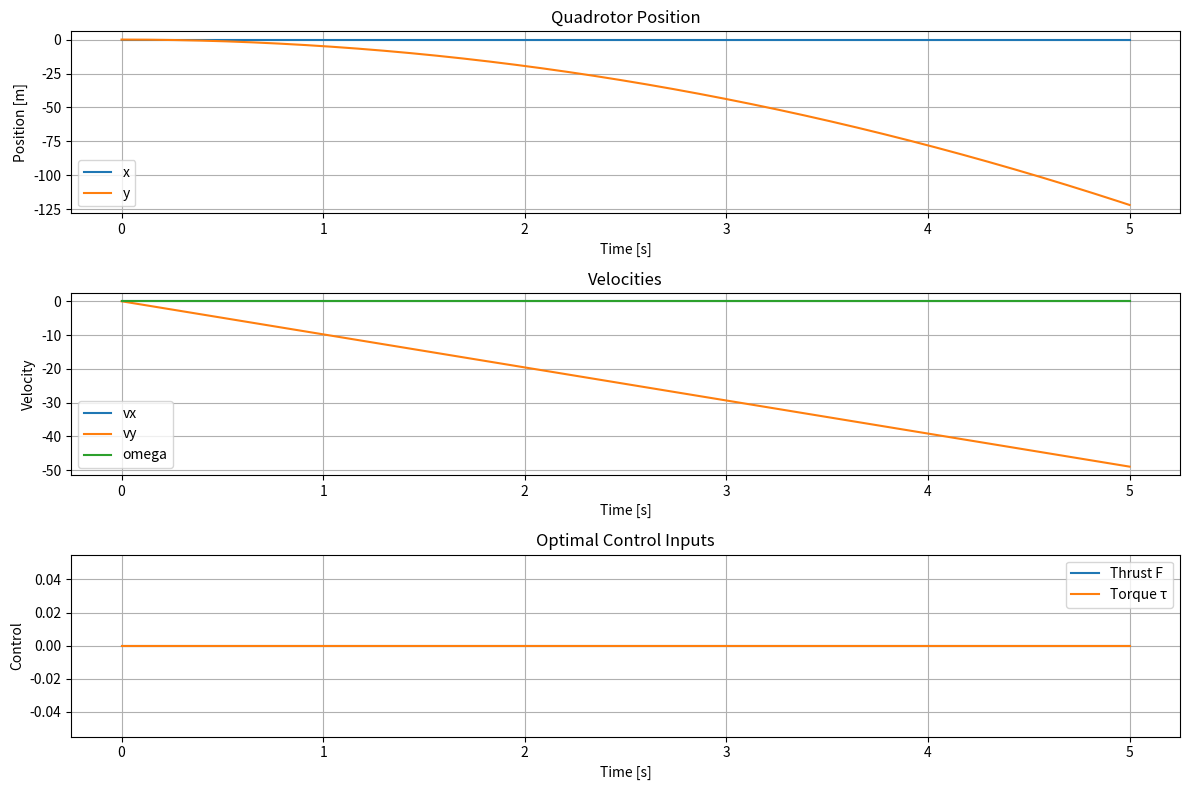

Write Python code to recreate this figure.
import numpy as np
import matplotlib.pyplot as plt
from scipy.integrate import solve_ivp
from scipy.optimize import root

# Constants
m = 0.250       # mass (kg)
Ixx = 0.01    # moment of inertia (kg*m^2)
g = 9.81      # gravity (m/s^2)
T = 5.0       # total time (s)
N = 500       # number of time steps
dt = T / N
time = np.linspace(0, T, N)

# Target final state (hover at origin)
x_target = np.array([5, 5, 0, 0, 0, 0])

# Initial state: start from (x=5, y=5), flat and stationary
x0 = np.array([0.0, 0.0, 0.0, 0.0, 0.0, 0.0])

# Define dynamics
def dynamics(t, state, u):
    x, y, th, vx, vy, w = state
    F, tau = u
    dxdt = np.array([
        vx,
        vy,
        w,
        -F / m * np.sin(th),
        F / m * np.cos(th) - g,
        tau / Ixx
    ])
    return dxdt

# Define Hamiltonian
def hamiltonian(x, p, u):
    F, tau = u
    x_, y_, th, vx, vy, w = x
    px, py, pth, pvx, pvy, pw = p
    f = dynamics(0, x, u)
    L = 0.5 * (F**2 + tau**2)  # control effort cost
    return np.dot(p, f) + L

# PMP: given x and p, compute optimal control u that minimizes H
def optimal_control(x, p):
    th = x[2]
    pvx, pvy, pw = p[3], p[4], p[5]
    dH_dF = -pvx * (-np.sin(th) / m) + pvy * (np.cos(th) / m)
    F_opt = -dH_dF
    tau_opt = -pw / Ixx  # since ∂H/∂tau = pw/Ixx + tau
    return np.array([F_opt, tau_opt])

# Simulate with shooting method (guess terminal costate)
def simulate_pmp(pT_guess):
    p = np.zeros((N, 6))
    x = np.zeros((N, 6))
    u = np.zeros((N, 2))
    
    # Terminal costate (assume quadratic terminal cost)
    p[-1] = pT_guess
    
    # Backward integrate costate
    for i in range(N-1, 0, -1):
        x_dummy = np.zeros(6)  # unknown x, approximate around zero
        u_dummy = np.array([0, 0])
        eps = 1e-5
        dH_dx = np.zeros(6)
        for j in range(6):
            x1 = x_dummy.copy()
            x2 = x_dummy.copy()
            x1[j] -= eps
            x2[j] += eps
            H1 = hamiltonian(x1, p[i], u_dummy)
            H2 = hamiltonian(x2, p[i], u_dummy)
            dH_dx[j] = (H2 - H1) / (2 * eps)
        p[i-1] = p[i] + dH_dx * dt

    # Forward simulate state
    x[0] = x0
    for i in range(N-1):
        u[i] = optimal_control(x[i], p[i])
        x[i+1] = x[i] + dynamics(time[i], x[i], u[i]) * dt

    return x, u, p

# Initial costate guess
pT_guess = np.array([0, 0, 0, 0, 0, 0])
x, u, p = simulate_pmp(pT_guess)

# Plot results
plt.figure(figsize=(12, 8))

plt.subplot(3, 1, 1)
plt.plot(time, x[:, 0], label='x')
plt.plot(time, x[:, 1], label='y')
plt.title('Quadrotor Position')
plt.xlabel('Time [s]')
plt.ylabel('Position [m]')
plt.legend()
plt.grid()

plt.subplot(3, 1, 2)
plt.plot(time, x[:, 3], label='vx')
plt.plot(time, x[:, 4], label='vy')
plt.plot(time, x[:, 5], label='omega')
plt.title('Velocities')
plt.xlabel('Time [s]')
plt.ylabel('Velocity')
plt.legend()
plt.grid()

plt.subplot(3, 1, 3)
plt.plot(time, u[:, 0], label='Thrust F')
plt.plot(time, u[:, 1], label='Torque τ')
plt.title('Optimal Control Inputs')
plt.xlabel('Time [s]')
plt.ylabel('Control')
plt.legend()
plt.grid()

plt.tight_layout()
plt.show()
